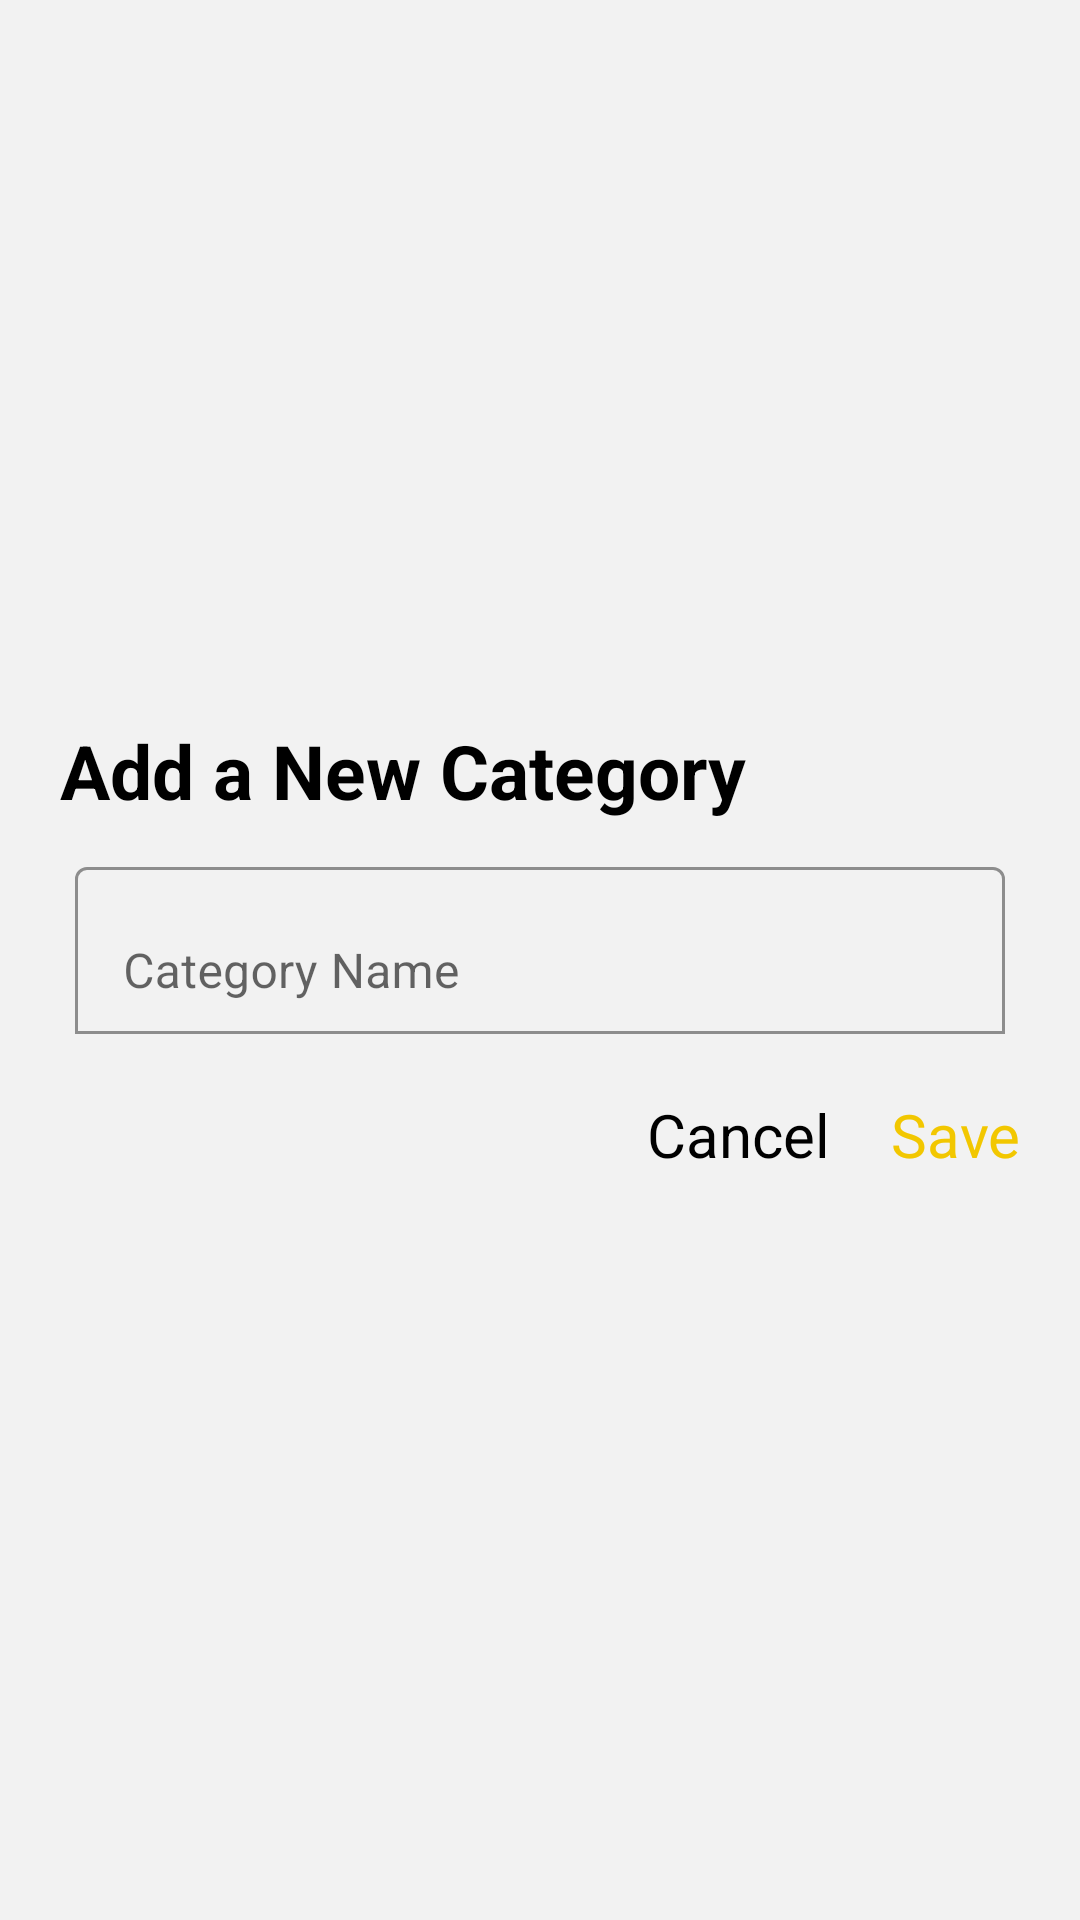

Android layout source for this screen:
<!-- AndroidManifest.xml: application theme Theme.Notes -->
<!-- res/layout/activity_dialog.xml -->
<RelativeLayout xmlns:android="http://schemas.android.com/apk/res/android"
    xmlns:app="http://schemas.android.com/apk/res-auto"
    xmlns:tools="http://schemas.android.com/tools"
    android:id="@+id/main"
    android:layout_width="match_parent"
    android:layout_height="match_parent"
    android:background="#F2F2F2"
    android:orientation="vertical">

    <LinearLayout
        android:layout_width="match_parent"
        android:layout_height="180dp"
        android:layout_centerInParent="true"
        android:orientation="vertical">

        <TextView
            android:layout_width="wrap_content"
            android:layout_height="wrap_content"
            android:text="Add a New Category"
            android:layout_marginTop="10dp"
            android:layout_marginHorizontal="20dp"
            android:textColor="@color/black"
            android:textSize="25sp"
            android:textStyle="bold" />

        <LinearLayout
            android:layout_width="match_parent"
            android:layout_height="wrap_content"
            android:layout_marginTop="10dp"
            android:layout_marginHorizontal="25dp"
            android:orientation="vertical">

            <com.google.android.material.textfield.TextInputLayout
                android:layout_width="match_parent"
                android:layout_height="wrap_content"
                android:hint="Category Name"
                app:hintTextColor="@color/black"
                app:boxBackgroundColor="#F2F2F2"
                app:boxStrokeColor="@color/black"
                app:boxStrokeWidth="1dp"
                app:boxStrokeWidthFocused="2dp"
                app:boxBackgroundMode="outline">

                <com.google.android.material.textfield.TextInputEditText
                    android:id="@+id/categoryedittext"
                    android:layout_width="match_parent"
                    android:layout_height="wrap_content"
                    android:inputType="text"
                    android:textSize="16sp"
                    android:textColor="@color/black" />
            </com.google.android.material.textfield.TextInputLayout>
        </LinearLayout>

        <LinearLayout
            android:layout_width="match_parent"
            android:layout_height="wrap_content"
            android:gravity="end"
            android:layout_marginTop="20dp"
            android:layout_marginHorizontal="20dp"
            android:orientation="horizontal">

            <TextView
                android:id="@+id/Categorycancel"
                android:layout_width="wrap_content"
                android:layout_height="wrap_content"
                android:gravity="center"
                android:text="Cancel"
                android:textSize="20sp"
                android:textColor="@color/black"
                android:layout_marginEnd="20dp" />

            <TextView
                android:id="@+id/Categorysave"
                android:layout_width="wrap_content"
                android:layout_height="wrap_content"
                android:gravity="center"
                android:textSize="20sp"
                android:text="Save"
                android:textColor="@color/yellow" />
        </LinearLayout>
    </LinearLayout>
</RelativeLayout>
<!-- resources referenced by this layout -->
<resources>
  <color name="black">#FF000000</color>
  <color name="yellow">#F2C700</color>
  <style name="Theme.Notes" parent="Base.Theme.Notes" />
  <style name="Base.Theme.Notes" parent="Theme.MaterialComponents.DayNight.NoActionBar">
          <item name="android:windowFullscreen">true</item>
          
      </style>
</resources>
